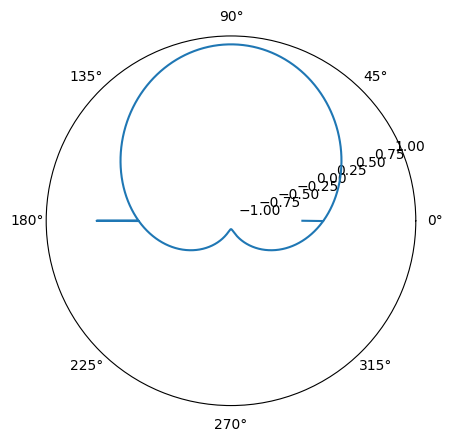

Reproduce this figure in Python.
import numpy as np
import matplotlib.pyplot as plt
import matplotlib as mpl

mpl.style.use('default')

theta = np.linspace(0,2.0*np.pi,2001)
curva = np.cos(0.5*np.pi*np.cos(theta))/np.sin(theta)
ax1=plt.subplot(111,polar=True)
ax1.plot(theta,curva)
plt.grid()
plt.show()